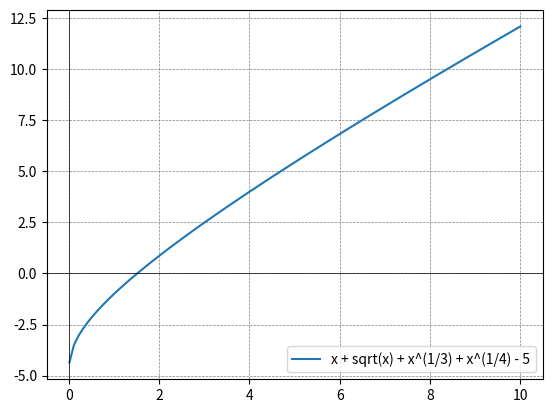

Generate this figure with matplotlib:
import numpy as np
import matplotlib.pyplot as plt
from scipy.optimize import newton

def equation(x):
    return x + np.sqrt(x) + np.power(x, 1/3) + np.power(x, 1/4) - 5

def derivative(x):
    return 1 + 0.5/np.sqrt(x) + (1/3)*np.power(x, -2/3) + (1/4)*np.power(x, -3/4)

initial_guess = 1.0
tolerance = 1e-6
max_iterations = 1000

solution_newton = newton(equation, initial_guess, fprime=derivative, tol=tolerance, maxiter=max_iterations)

x_vals = np.linspace(0.01, 10, 100)
y_vals = x_vals + np.sqrt(x_vals) + np.power(x_vals, 1/3) + np.power(x_vals, 1/4) - 5

plt.plot(x_vals, y_vals, label='x + sqrt(x) + x^(1/3) + x^(1/4) - 5')
plt.axhline(0, color='black', linewidth=0.5)
plt.axvline(0, color='black', linewidth=0.5)
plt.grid(color='gray', linestyle='--', linewidth=0.5)
plt.legend()
plt.show()

print(f"Метод Ньютона: Решение {solution_newton}")
